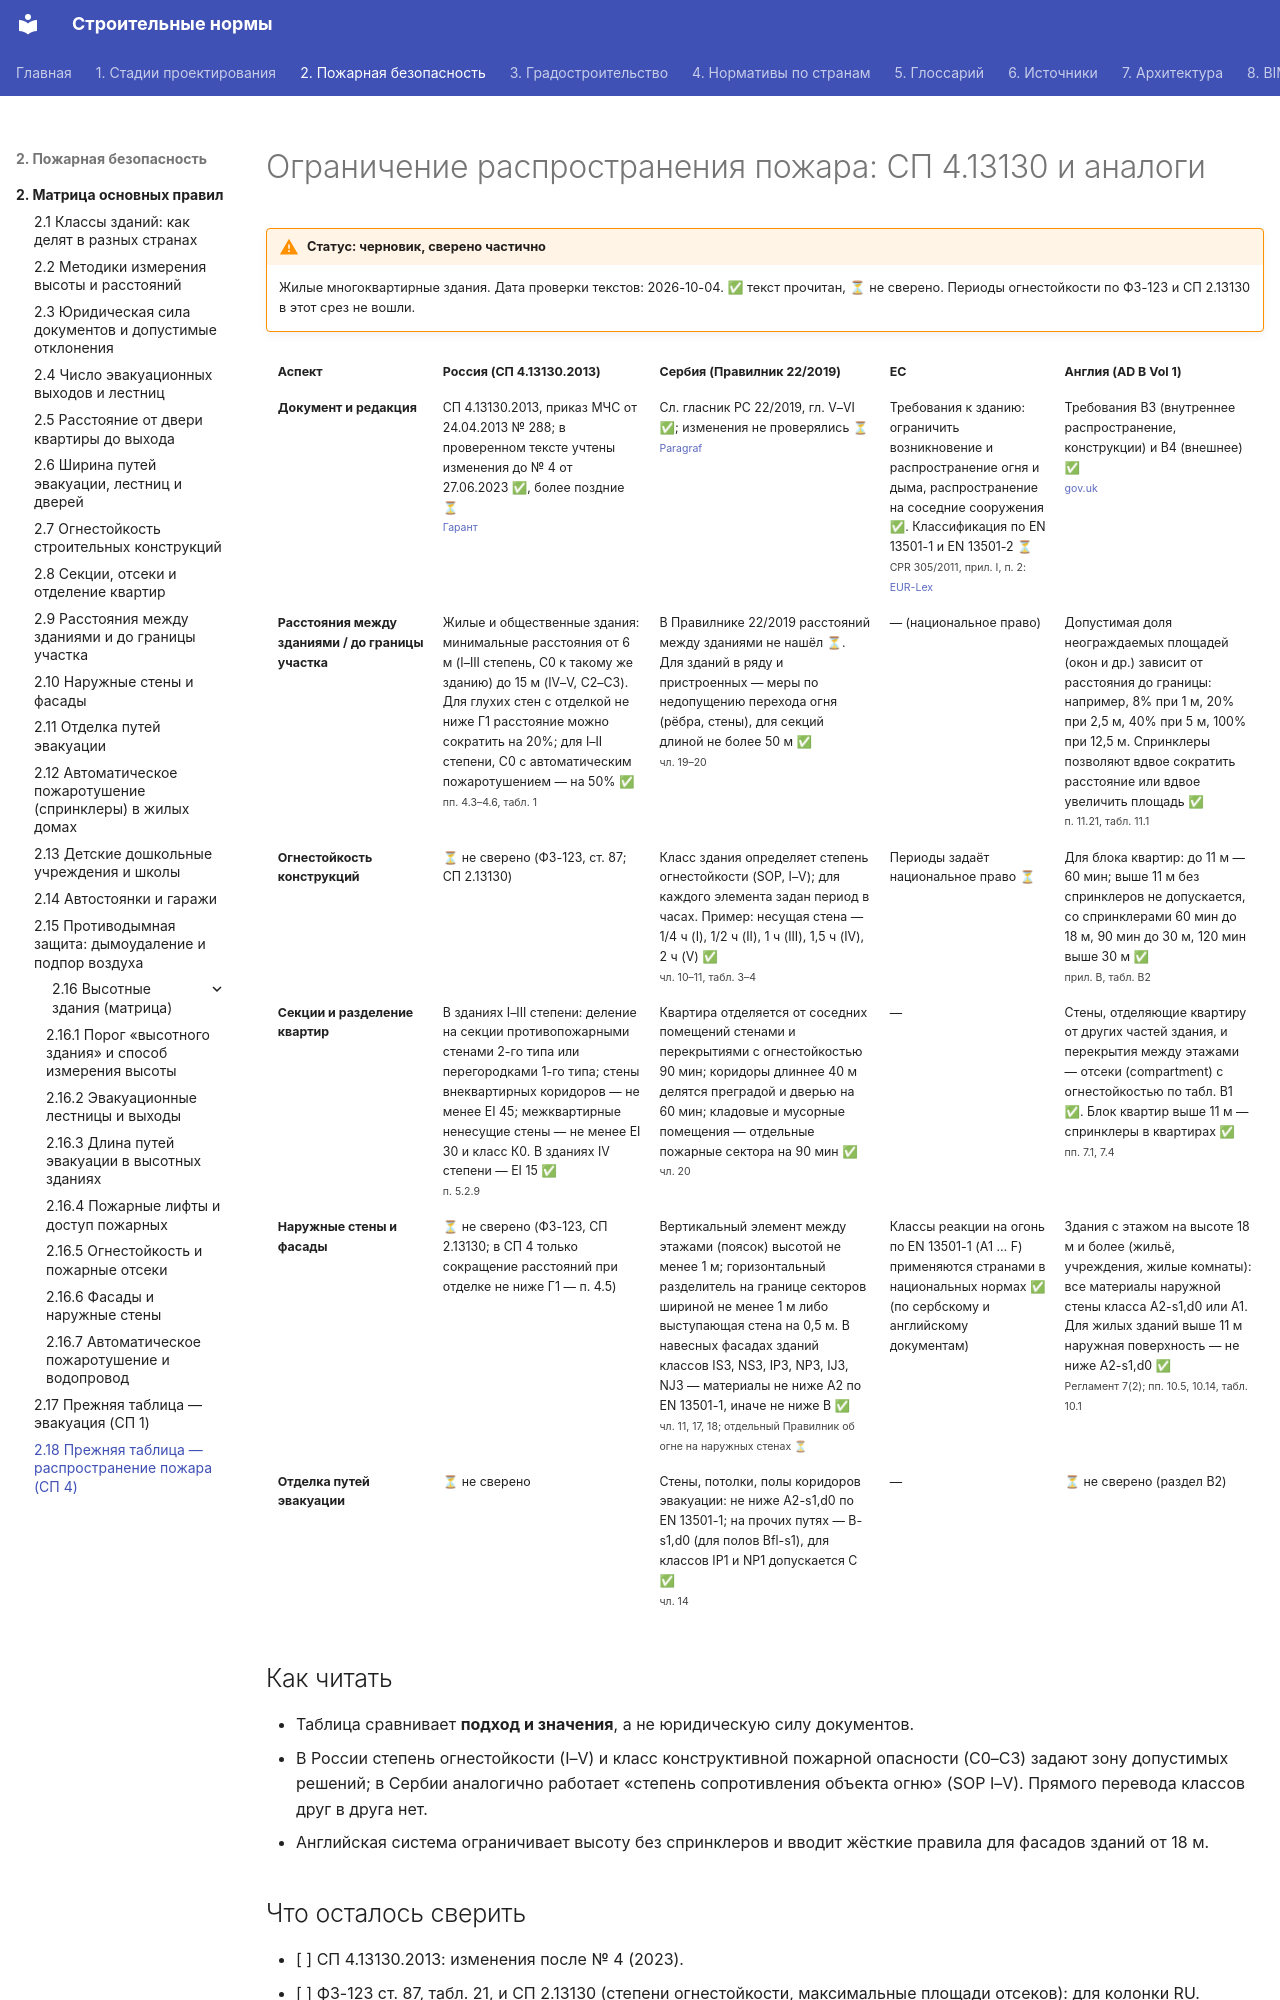

repository: kuskuznetsova-ux/building_codes · page: pozharnaya/sp4-ogranichenie-rasprostraneniya/index.html · generator: mkdocs

---
hide:
  - toc
---

# Ограничение распространения пожара: СП 4.13130 и аналоги

!!! warning "Статус: черновик, сверено частично"
    Жилые многоквартирные здания. Дата проверки текстов: 2026-10-04. **✅** текст прочитан, **⏳** не сверено. Периоды огнестойкости по ФЗ-123 и СП 2.13130 в этот срез не вошли.

<div class="matrix fire" markdown>

| Аспект | Россия (СП 4.13130.2013) | Сербия (Правилник 22/2019) | ЕС | Англия (AD B Vol 1) |
|---|---|---|---|---|
| **Документ и редакция** | СП 4.13130.2013, приказ МЧС от 24.04.2013 № 288; в проверенном тексте учтены изменения до № 4 от 27.06.2023 ✅, более поздние ⏳<br><small>[Гарант](https://base.garant.ru/70398302/)</small> | Сл. гласник РС 22/2019, гл. V–VI ✅; изменения не проверялись ⏳<br><small>[Paragraf](https://www.paragraf.rs/propisi/pravilnik-tehnickim-normativima-zastitu-pozara-stambenih-poslovnih-objekata-objekata.html)</small> | Требования к зданию: ограничить возникновение и распространение огня и дыма, распространение на соседние сооружения ✅. Классификация по EN 13501-1 и EN 13501-2 ⏳<br><small>CPR 305/2011, прил. I, п. 2: [EUR-Lex](https://eur-lex.europa.eu/legal-content/EN/TXT/?uri=celex:32011R0305)</small> | Требования B3 (внутреннее распространение, конструкции) и B4 (внешнее) ✅<br><small>[gov.uk](https://www.gov.uk/government/publications/fire-safety-approved-document-b)</small> |
| **Расстояния между зданиями / до границы участка** | Жилые и общественные здания: минимальные расстояния от 6 м (I–III степень, С0 к такому же зданию) до 15 м (IV–V, С2–С3). Для глухих стен с отделкой не ниже Г1 расстояние можно сократить на 20%; для I–II степени, С0 с автоматическим пожаротушением — на 50% ✅<br><small>пп. 4.3–4.6, табл. 1</small> | В Правилнике 22/2019 расстояний между зданиями не нашёл ⏳. Для зданий в ряду и пристроенных — меры по недопущению перехода огня (рёбра, стены), для секций длиной не более 50 м ✅<br><small>чл. 19–20</small> | — (национальное право) | Допустимая доля неограждаемых площадей (окон и др.) зависит от расстояния до границы: например, 8% при 1 м, 20% при 2,5 м, 40% при 5 м, 100% при 12,5 м. Спринклеры позволяют вдвое сократить расстояние или вдвое увеличить площадь ✅<br><small>п. 11.21, табл. 11.1</small> |
| **Огнестойкость конструкций** | ⏳ не сверено (ФЗ-123, ст. 87; СП 2.13130) | Класс здания определяет степень огнестойкости (SOP, I–V); для каждого элемента задан период в часах. Пример: несущая стена — 1/4 ч (I), 1/2 ч (II), 1 ч (III), 1,5 ч (IV), 2 ч (V) ✅<br><small>чл. 10–11, табл. 3–4</small> | Периоды задаёт национальное право ⏳ | Для блока квартир: до 11 м — 60 мин; выше 11 м без спринклеров не допускается, со спринклерами 60 мин до 18 м, 90 мин до 30 м, 120 мин выше 30 м ✅<br><small>прил. B, табл. B2</small> |
| **Секции и разделение квартир** | В зданиях I–III степени: деление на секции противопожарными стенами 2-го типа или перегородками 1-го типа; стены внеквартирных коридоров — не менее EI 45; межквартирные ненесущие стены — не менее EI 30 и класс К0. В зданиях IV степени — EI 15 ✅<br><small>п. 5.2.9</small> | Квартира отделяется от соседних помещений стенами и перекрытиями с огнестойкостью 90 мин; коридоры длиннее 40 м делятся преградой и дверью на 60 мин; кладовые и мусорные помещения — отдельные пожарные сектора на 90 мин ✅<br><small>чл. 20</small> | — | Стены, отделяющие квартиру от других частей здания, и перекрытия между этажами — отсеки (compartment) с огнестойкостью по табл. B1 ✅. Блок квартир выше 11 м — спринклеры в квартирах ✅<br><small>пп. 7.1, 7.4</small> |
| **Наружные стены и фасады** | ⏳ не сверено (ФЗ-123, СП 2.13130; в СП 4 только сокращение расстояний при отделке не ниже Г1 — п. 4.5) | Вертикальный элемент между этажами (поясок) высотой не менее 1 м; горизонтальный разделитель на границе секторов шириной не менее 1 м либо выступающая стена на 0,5 м. В навесных фасадах зданий классов IS3, NS3, IP3, NP3, IJ3, NJ3 — материалы не ниже A2 по EN 13501-1, иначе не ниже B ✅<br><small>чл. 11, 17, 18; отдельный Правилник об огне на наружных стенах ⏳</small> | Классы реакции на огонь по EN 13501-1 (A1 … F) применяются странами в национальных нормах ✅ (по сербскому и английскому документам) | Здания с этажом на высоте 18 м и более (жильё, учреждения, жилые комнаты): все материалы наружной стены класса A2-s1,d0 или A1. Для жилых зданий выше 11 м наружная поверхность — не ниже A2-s1,d0 ✅<br><small>Регламент 7(2); пп. 10.5, 10.14, табл. 10.1</small> |
| **Отделка путей эвакуации** | ⏳ не сверено | Стены, потолки, полы коридоров эвакуации: не ниже A2-s1,d0 по EN 13501-1; на прочих путях — B-s1,d0 (для полов Bfl-s1), для классов IP1 и NP1 допускается C ✅<br><small>чл. 14</small> | — | ⏳ не сверено (раздел B2) |

</div>

## Как читать

- Таблица сравнивает **подход и значения**, а не юридическую силу документов.
- В России степень огнестойкости (I–V) и класс конструктивной пожарной опасности (С0–С3) задают зону допустимых решений; в Сербии аналогично работает «степень сопротивления объекта огню» (SOP I–V). Прямого перевода классов друг в друга нет.
- Английская система ограничивает высоту без спринклеров и вводит жёсткие правила для фасадов зданий от 18 м.
